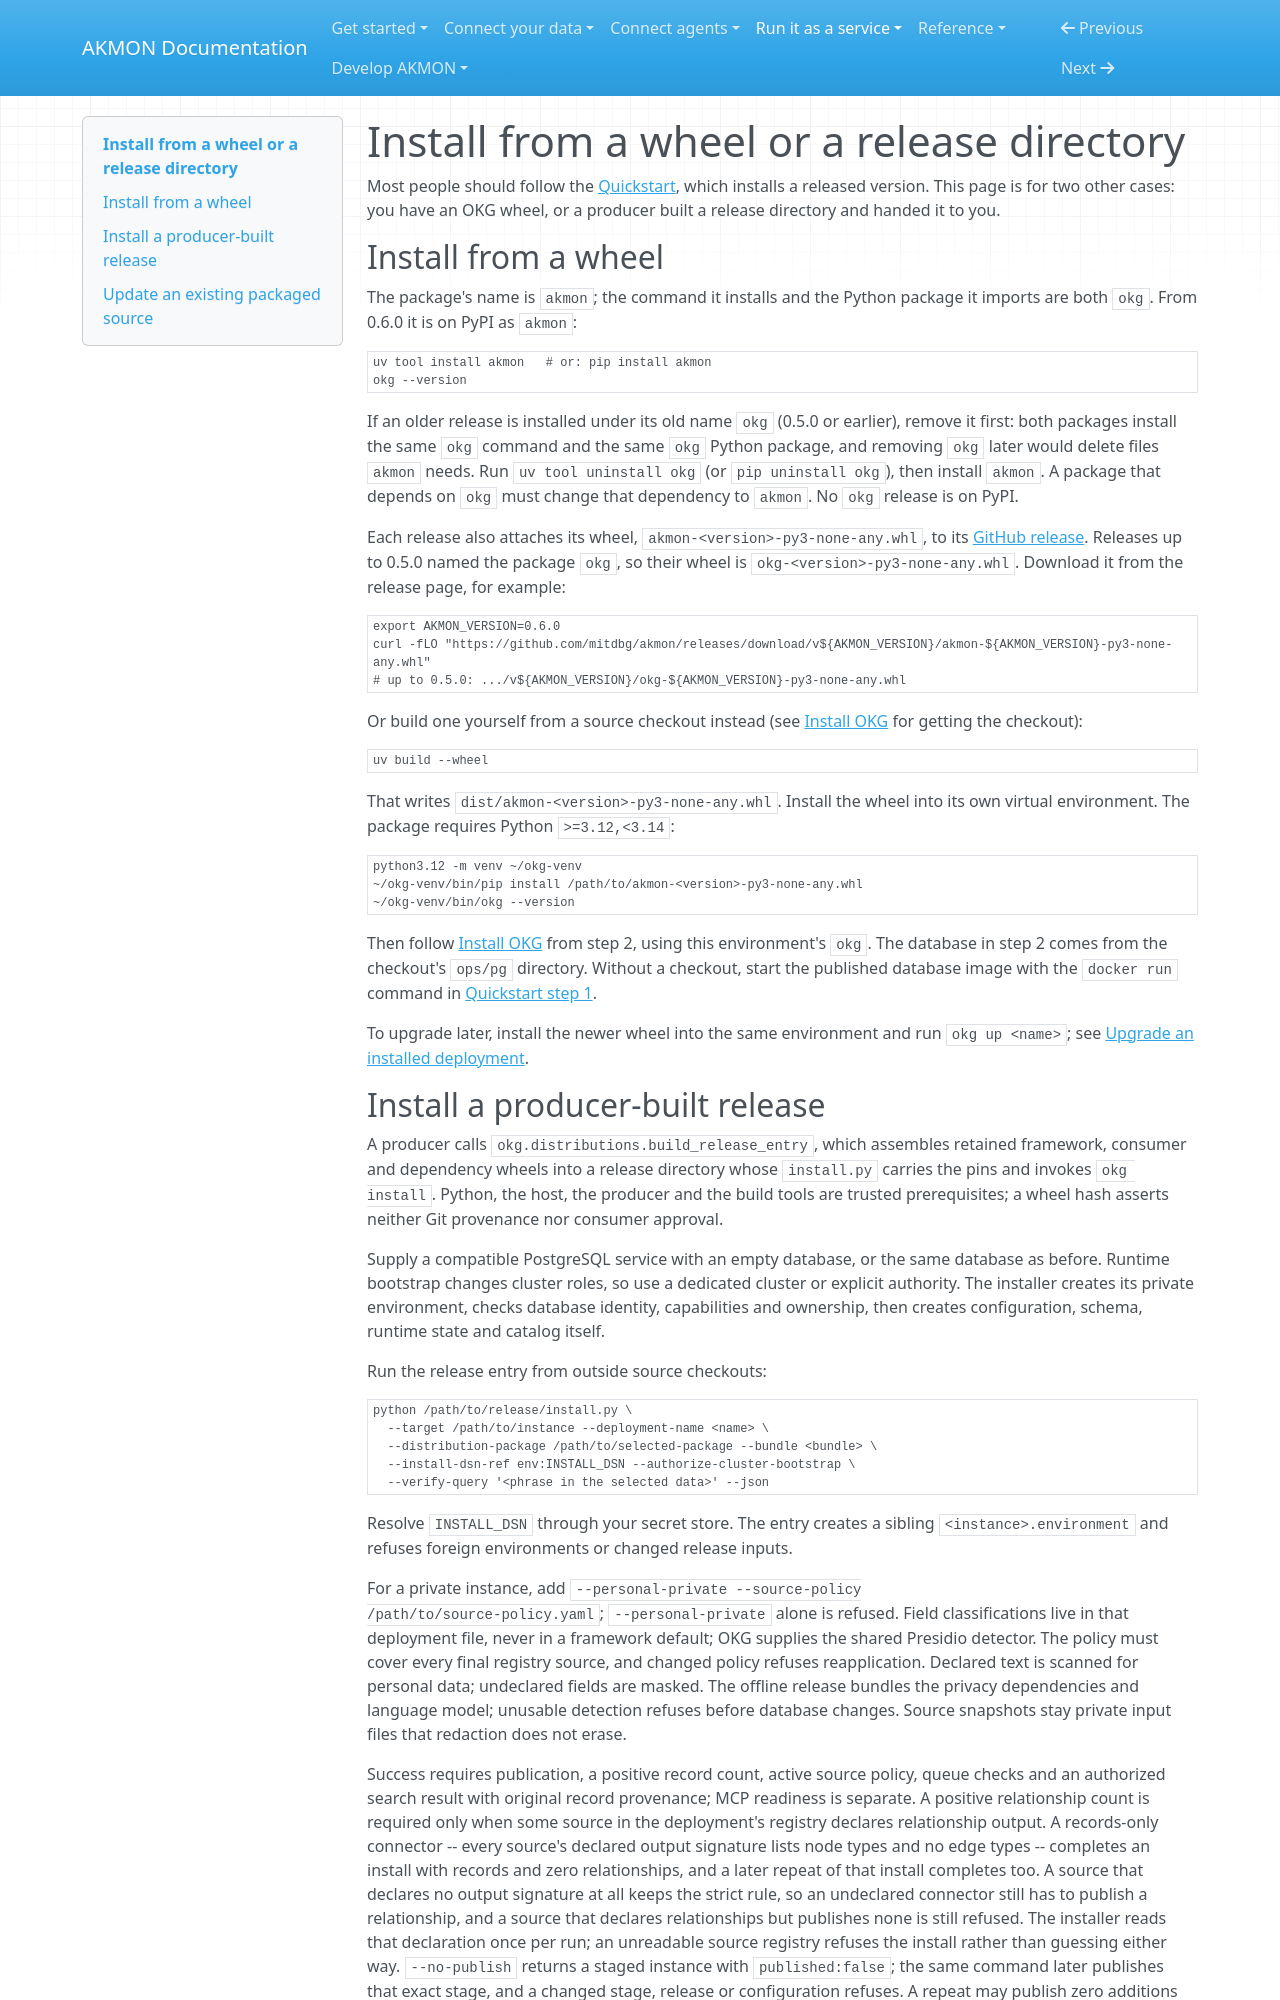

repository: mitdbg/akmon · page: operate/install-packaged/index.html · generator: mkdocs

---
audience: operator
type: how-to
canonical_id: task-install-without-checkout
section: operations
visibility: primary
status: active
owner: documentation
---
# Install from a wheel or a release directory

Most people should follow the [Quickstart](../start/quickstart.md), which
installs a released version. This page is for two other cases: you have an
OKG wheel, or a producer built a release directory and handed it to you.

## Install from a wheel

The package's name is `akmon`; the command it installs and the Python package
it imports are both `okg`. From 0.6.0 it is on PyPI as `akmon`:

```bash
uv tool install akmon   # or: pip install akmon
okg --version
```

If an older release is installed under its old name `okg` (0.5.0 or earlier),
remove it first: both packages install the same `okg` command and the same
`okg` Python package, and removing `okg` later would delete files `akmon`
needs. Run `uv tool uninstall okg` (or `pip uninstall okg`), then install
`akmon`. A package that depends on `okg` must change that dependency to
`akmon`. No `okg` release is on PyPI.

Each release also attaches its wheel, `akmon-<version>-py3-none-any.whl`, to
its [GitHub release](https://github.com/mitdbg/akmon/releases). Releases up to
0.5.0 named the package `okg`, so their wheel is
`okg-<version>-py3-none-any.whl`. Download it from the release page, for
example:

```bash
export AKMON_VERSION=0.6.0
curl -fLO "https://github.com/mitdbg/akmon/releases/download/v${AKMON_VERSION}/akmon-${AKMON_VERSION}-py3-none-any.whl"
# up to 0.5.0: .../v${AKMON_VERSION}/okg-${AKMON_VERSION}-py3-none-any.whl
```

Or build one yourself from a source checkout instead (see
[Install OKG](install.md) for getting the checkout):

```bash
uv build --wheel
```

That writes `dist/akmon-<version>-py3-none-any.whl`. Install the wheel into its
own virtual environment. The package requires Python `>=3.12,<3.14`:

```bash
python3.12 -m venv ~/okg-venv
~/okg-venv/bin/pip install /path/to/akmon-<version>-py3-none-any.whl
~/okg-venv/bin/okg --version
```

Then follow [Install OKG](install.md) from step 2, using this environment's
`okg`. The database in step 2 comes from the checkout's `ops/pg` directory.
Without a checkout, start the published database image with the `docker run`
command in [Quickstart step 1](../start/quickstart.md#1-get-akmon-and-start-the-database).

To upgrade later, install the newer wheel into the same environment and run
`okg up <name>`; see
[Upgrade an installed deployment](lifecycle.md#upgrade-an-installed-deployment).
